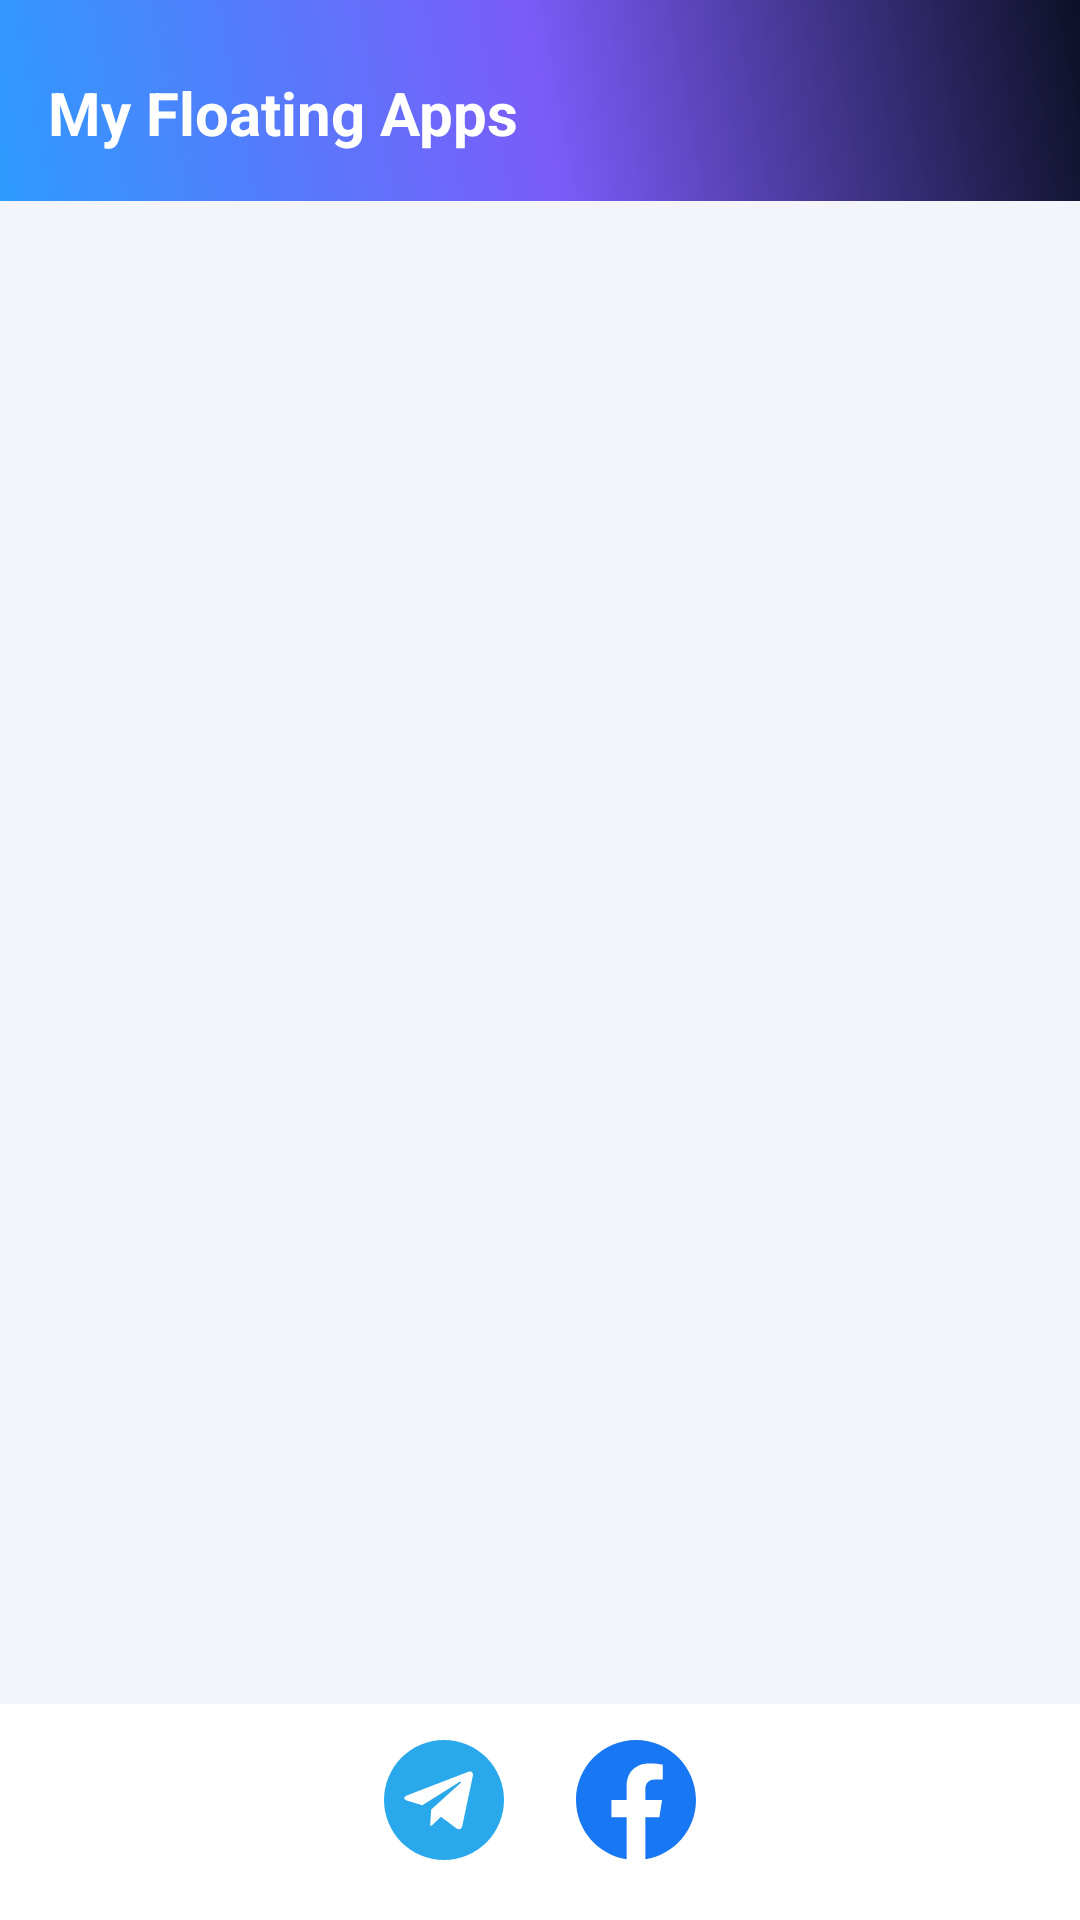

Android layout source for this screen:
<!-- AndroidManifest.xml: application theme Theme.FloatingTools -->
<!-- res/layout/fragment_my_floating_apps.xml -->
<?xml version="1.0" encoding="utf-8"?>
<LinearLayout xmlns:android="http://schemas.android.com/apk/res/android"
    android:layout_width="match_parent"
    android:layout_height="match_parent"
    android:orientation="vertical"
    android:background="@color/background_light">

    
    <LinearLayout
        android:layout_width="match_parent"
        android:layout_height="wrap_content"
        android:background="@drawable/bg_gradient_header"
        android:paddingStart="16dp"
        android:paddingEnd="16dp"
        android:paddingTop="24dp"
        android:paddingBottom="16dp">

        <TextView
            android:layout_width="wrap_content"
            android:layout_height="wrap_content"
            android:text="@string/nav_my_floating_apps"
            android:textColor="@color/white"
            android:textSize="20sp"
            android:textStyle="bold" />
    </LinearLayout>

    
    <androidx.recyclerview.widget.RecyclerView
        android:id="@+id/recyclerMyFloatingApps"
        android:layout_width="match_parent"
        android:layout_height="0dp"
        android:layout_weight="1"
        android:paddingTop="8dp" />

    
    <LinearLayout
        android:layout_width="match_parent"
        android:layout_height="wrap_content"
        android:orientation="horizontal"
        android:gravity="center"
        android:paddingTop="12dp"
        android:paddingBottom="20dp"
        android:background="@color/white">

        <ImageView
            android:id="@+id/imgTelegram"
            android:layout_width="40dp"
            android:layout_height="40dp"
            android:layout_marginEnd="24dp"
            android:src="@drawable/ic_telegram"
            android:contentDescription="Telegram" />

        <ImageView
            android:id="@+id/imgFacebook"
            android:layout_width="40dp"
            android:layout_height="40dp"
            android:src="@drawable/ic_facebook"
            android:contentDescription="Facebook" />
    </LinearLayout>

</LinearLayout>
<!-- resources referenced by this layout -->
<resources>
  <color name="background_light">#F4F5FA</color>
  <color name="white">#FFFFFF</color>
  <!-- drawable bg_gradient_header (drawable) -->
  <?xml version="1.0" encoding="utf-8"?>
  <shape xmlns:android="http://schemas.android.com/apk/res/android"
      android:shape="rectangle">
      <gradient
          android:angle="45"
          android:startColor="@color/accent_blue"
          android:centerColor="@color/accent_purple"
          android:endColor="@color/navy_dark"
          android:type="linear" />
  </shape>
  <!-- drawable ic_facebook (drawable) -->
  <vector xmlns:android="http://schemas.android.com/apk/res/android"
      android:width="40dp"
      android:height="40dp"
      android:viewportWidth="40"
      android:viewportHeight="40">
      <path
          android:fillColor="#1877F2"
          android:pathData="M20,0C8.95,0 0,8.95 0,20c0,9.98 7.31,18.25 16.88,19.76V25.78h-5.08V20h5.08v-4.4c0,-5.02 2.99,-7.79 7.56,-7.79 2.19,0 4.48,0.39 4.48,0.39v4.93h-2.52c-2.49,0 -3.27,1.54 -3.27,3.13V20h5.56l-0.89,5.78h-4.67v13.98C32.69,38.25 40,29.98 40,20 40,8.95 31.05,0 20,0z"/>
  </vector>
  <!-- drawable ic_telegram (drawable) -->
  <vector xmlns:android="http://schemas.android.com/apk/res/android"
      android:width="40dp"
      android:height="40dp"
      android:viewportWidth="40"
      android:viewportHeight="40">
      <path
          android:fillColor="#29A9EB"
          android:pathData="M20,0C8.95,0 0,8.95 0,20s8.95,20 20,20 20,-8.95 20,-20S31.05,0 20,0z"/>
      <path
          android:fillColor="#FFFFFF"
          android:pathData="M29.5,12.5l-3.4,16.1c-0.26,1.14 -0.94,1.42 -1.9,0.88l-5.25,-3.87 -2.53,2.44c-0.28,0.28 -0.52,0.52 -1.06,0.52l0.38,-5.37 9.78,-8.84c0.42,-0.38 -0.1,-0.59 -0.66,-0.21l-12.09,7.61 -5.2,-1.63c-1.13,-0.35 -1.15,-1.13 0.24,-1.68l20.33,-7.84c0.94,-0.35 1.76,0.21 1.45,1.68z"/>
  </vector>
  <string name="nav_my_floating_apps">My Floating Apps</string>
  <style name="Theme.FloatingTools" parent="Theme.Material3.DayNight.NoActionBar">
          <item name="colorPrimary">@color/accent_blue</item>
          <item name="colorSecondary">@color/accent_purple</item>
          <item name="android:statusBarColor">@color/navy_darker</item>
          <item name="android:windowBackground">@color/background_light</item>
      </style>
  <color name="accent_blue">#2E9BFF</color>
  <color name="accent_purple">#7B5CFA</color>
  <color name="navy_dark">#0D1026</color>
  <color name="navy_darker">#090B1A</color>
</resources>
